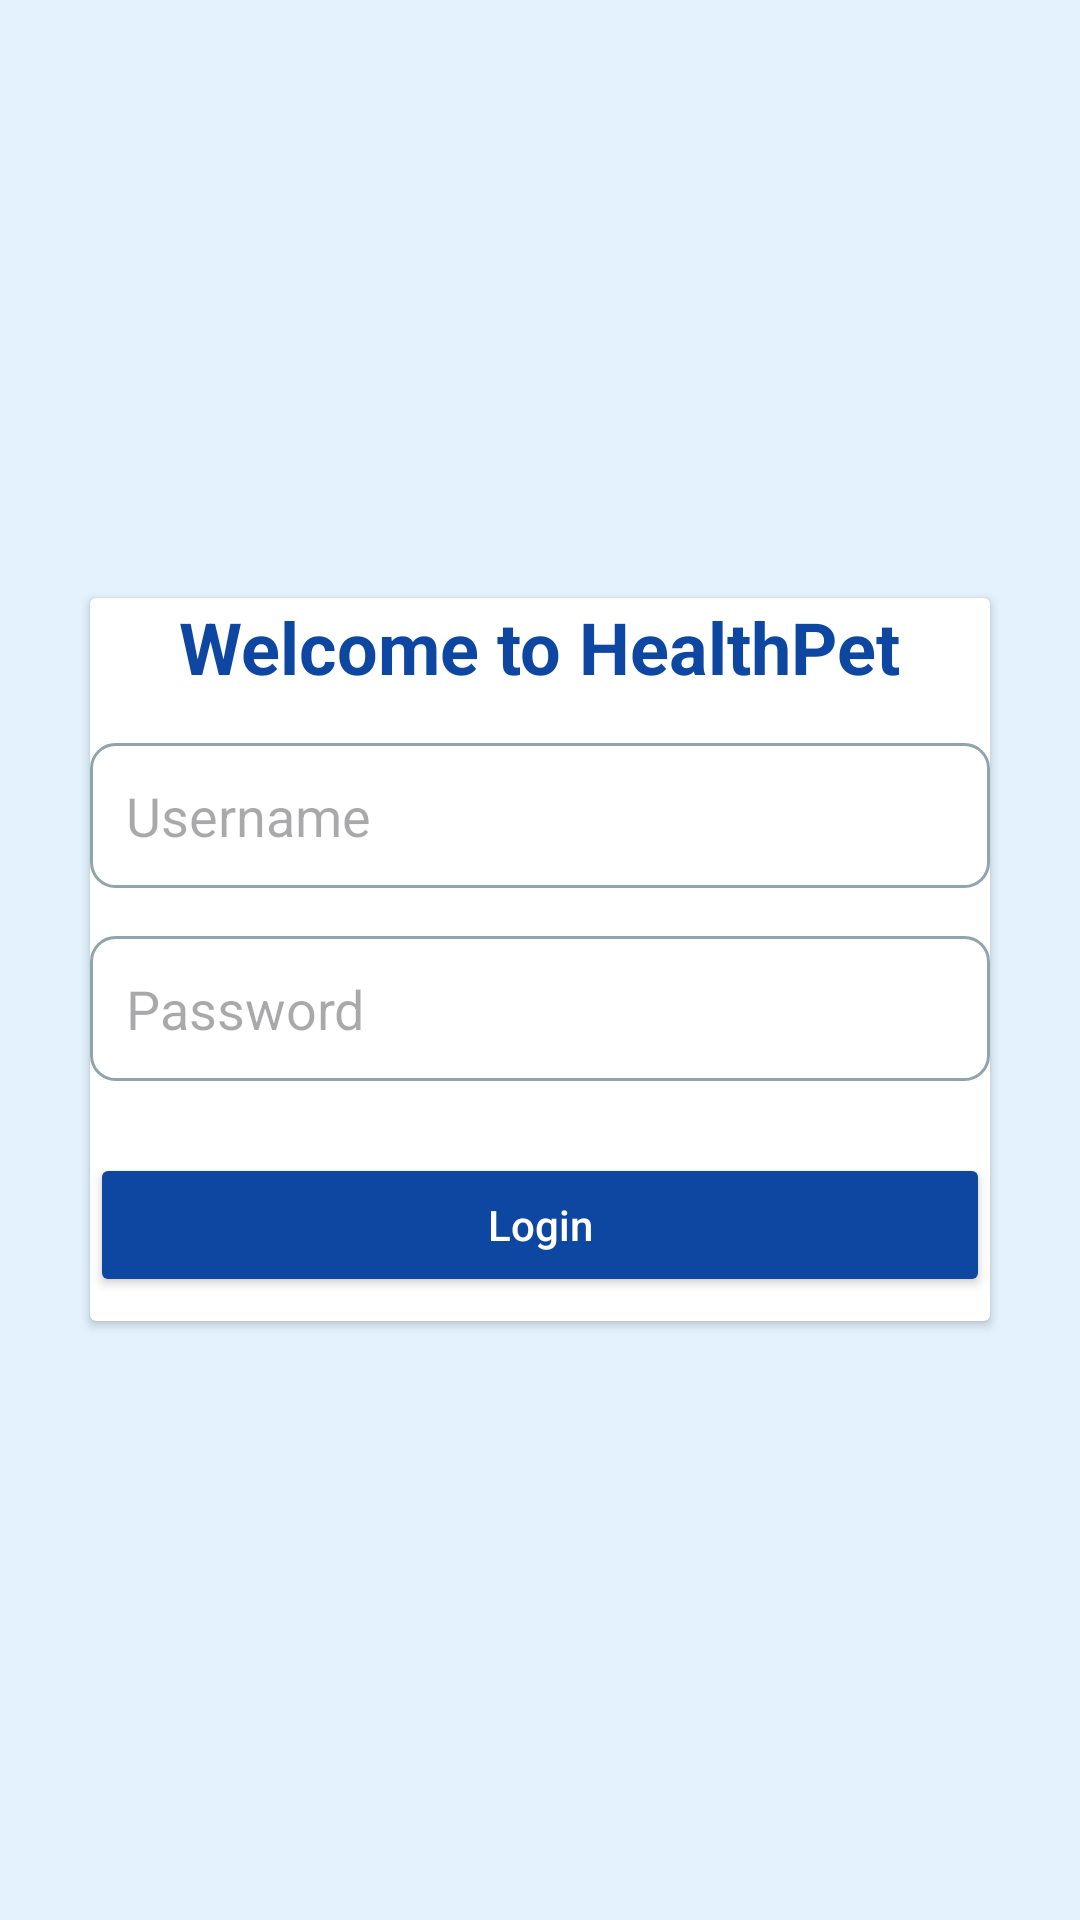

Android layout source for this screen:
<!-- AndroidManifest.xml: application theme Theme.HealthPet -->
<!-- res/layout/activity_login.xml -->
<?xml version="1.0" encoding="utf-8"?>
<RelativeLayout
    xmlns:android="http://schemas.android.com/apk/res/android"
    android:background="#E3F2FD"
    android:layout_width="match_parent"
    android:layout_height="match_parent">

    <androidx.cardview.widget.CardView
        android:layout_width="300dp"
        android:layout_height="wrap_content"
        android:layout_centerInParent="true"
        android:elevation="8dp"
        android:padding="24dp"
        android:background="@android:color/white"
        >

        <LinearLayout
            android:layout_width="match_parent"
            android:layout_height="wrap_content"
            android:orientation="vertical">

            <TextView
                android:layout_width="wrap_content"
                android:layout_height="wrap_content"
                android:text="@string/welcome_to_healthpet"
                android:textSize="24sp"
                android:textColor="#0D47A1"
                android:textStyle="bold"
                android:layout_gravity="center_horizontal"
                android:paddingBottom="16dp"/>

            <EditText
                android:id="@+id/usernameInput"
                android:layout_width="match_parent"
                android:layout_height="wrap_content"
                android:hint="@string/username"
                android:inputType="textPersonName"
                android:padding="12dp"
                android:background="@drawable/rounded_edittext"
                android:layout_marginBottom="16dp"/>

            <EditText
                android:id="@+id/passwordInput"
                android:layout_width="match_parent"
                android:layout_height="wrap_content"
                android:hint="@string/password"
                android:inputType="textPassword"
                android:padding="12dp"
                android:background="@drawable/rounded_edittext"
                android:layout_marginBottom="24dp"/>

            <Button
                android:id="@+id/loginButton"
                android:layout_width="match_parent"
                android:layout_height="wrap_content"
                android:text="@string/login"
                android:backgroundTint="#0D47A1"
                android:textColor="#FFFFFF"
                android:padding="12dp"
                android:textAllCaps="false"
                android:layout_marginBottom="8dp"
                android:elevation="4dp"/>

        </LinearLayout>

    </androidx.cardview.widget.CardView>

</RelativeLayout>
<!-- resources referenced by this layout -->
<resources>
  <!-- drawable rounded_edittext (drawable) -->
  <?xml version="1.0" encoding="utf-8"?>
  <shape
      xmlns:android="http://schemas.android.com/apk/res/android"
      android:shape="rectangle" >
      <solid android:color="#FFFFFF" />
      <stroke
          android:width="1dp"
          android:color="#90A4AE"/>
      <corners android:radius="8dp" />
      <padding
          android:left="12dp"
          android:top="12dp"
          android:right="12dp"
          android:bottom="12dp" />
  </shape>
  <string name="login">Login</string>
  <string name="password">Password</string>
  <string name="username">Username</string>
  <string name="welcome_to_healthpet">Welcome to HealthPet</string>
  <style name="Theme.HealthPet" parent="Base.Theme.HealthPet" />
  <style name="Base.Theme.HealthPet" parent="Theme.Material3.DayNight.NoActionBar">
          
          
      </style>
</resources>
